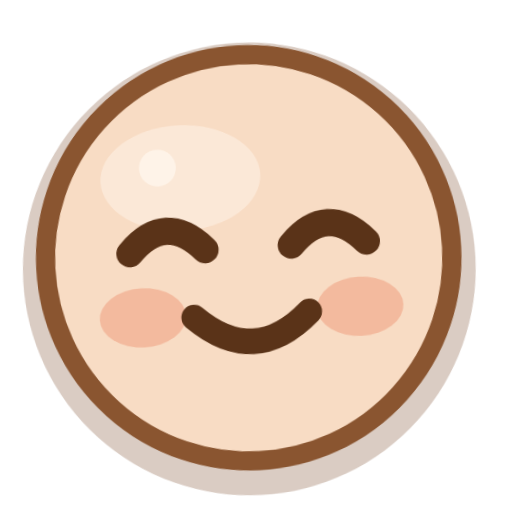
t = 0.00 s
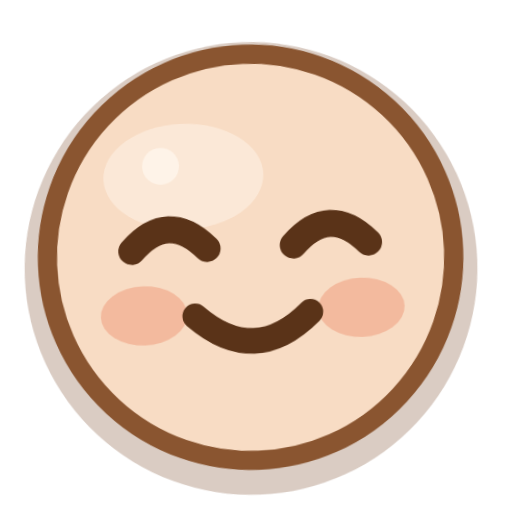
t = 0.26 s
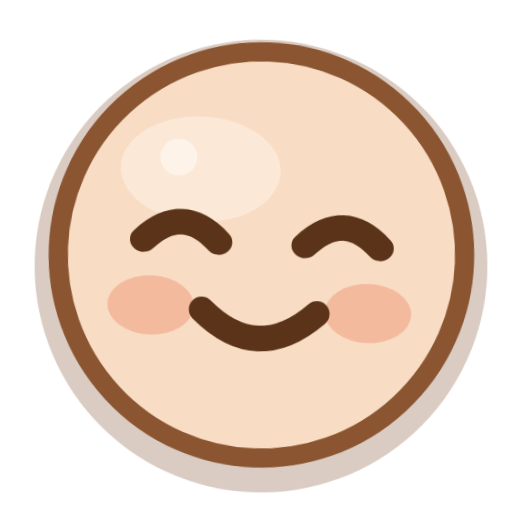
t = 0.77 s
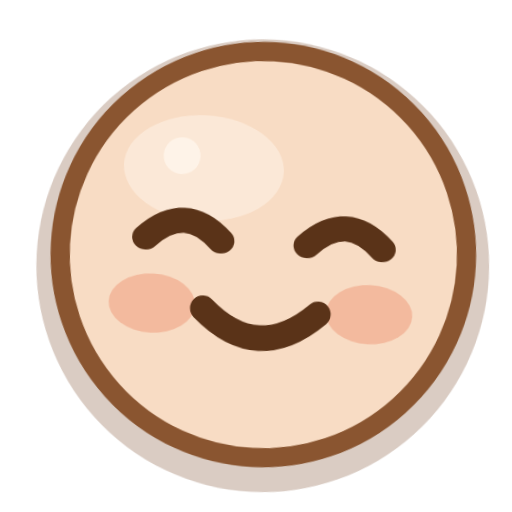
t = 1.03 s
t = 1.29 s: frame unchanged from t = 0.77 s, image omitted
t = 1.80 s: frame unchanged from t = 0.26 s, image omitted

The animated SVG that drew these frames (rendered in a browser with its animation timeline set to each time). Animation: 2 CSS @keyframes rules; one cycle of 2.06 s, repeats indefinitely.

<?xml version="1.0" encoding="UTF-8"?>
<svg xmlns="http://www.w3.org/2000/svg" viewBox="0 0 32 32" width="32" height="32" fill="none" overflow="visible">
  <title>开心</title>
  <style>
    .eye, .cheeks, .pupil, .star, .steam, .tear, .heart, .yawn, .mouth {
      transform-box: fill-box; transform-origin: center;
    }
    .root { transform-box: fill-box; transform-origin: 16px 22px; }

    .root { animation: sway 2.06s ease-in-out infinite; }
    @keyframes sway {
      0%, 100% { transform: rotate(-3.07deg); }
      50% { transform: rotate(3.07deg); }
    }
    .eyes { animation: squint 2.06s ease-in-out infinite; transform-box: fill-box; transform-origin: center; }
    @keyframes squint {
      0%, 100% { transform: scaleY(1); }
      50% { transform: scaleY(0.92); }
    }
    @media (prefers-reduced-motion: reduce) {
      .movable, .movable * { animation: none !important; }
    }
  </style>
  <g class="root movable">
      <circle cx="16" cy="16.7" r="14.15" fill="#7a4a2a" opacity="0.28"/>
      <circle class="face-shape" cx="16" cy="16" r="12.7" fill="#f8dcc4"/>
      <ellipse cx="12.0" cy="10.8" rx="5.0" ry="3.3" fill="#fff6ec" opacity="0.50"/>
      <circle cx="10.6" cy="10.1" r="1.15" fill="#fff6ec" opacity="0.85"/>
      <g class="cheeks">
        <ellipse cx="9.2" cy="19.4" rx="2.7" ry="1.85" fill="#f09a7a" opacity="0.50"/>
        <ellipse cx="22.8" cy="19.4" rx="2.7" ry="1.85" fill="#f09a7a" opacity="0.50"/>
      </g>
      <circle cx="16" cy="16" r="12.7" fill="none" stroke="#8a5530" stroke-width="1.2"/>
      <g class="eyes">
        <path d="M8.6 15.35q2.35-2.55 4.7 0" stroke="#5a3318" stroke-width="1.7" stroke-linecap="round" stroke-linejoin="round"/>
        <path d="M18.7 15.35q2.35-2.55 4.7 0" stroke="#5a3318" stroke-width="1.7" stroke-linecap="round" stroke-linejoin="round"/>
      </g>
      <path class="smile" d="M12.4 19.55q3.6 3.35 7.2 0" stroke="#5a3318" stroke-width="1.6" stroke-linecap="round" stroke-linejoin="round"/>
  </g>
</svg>
